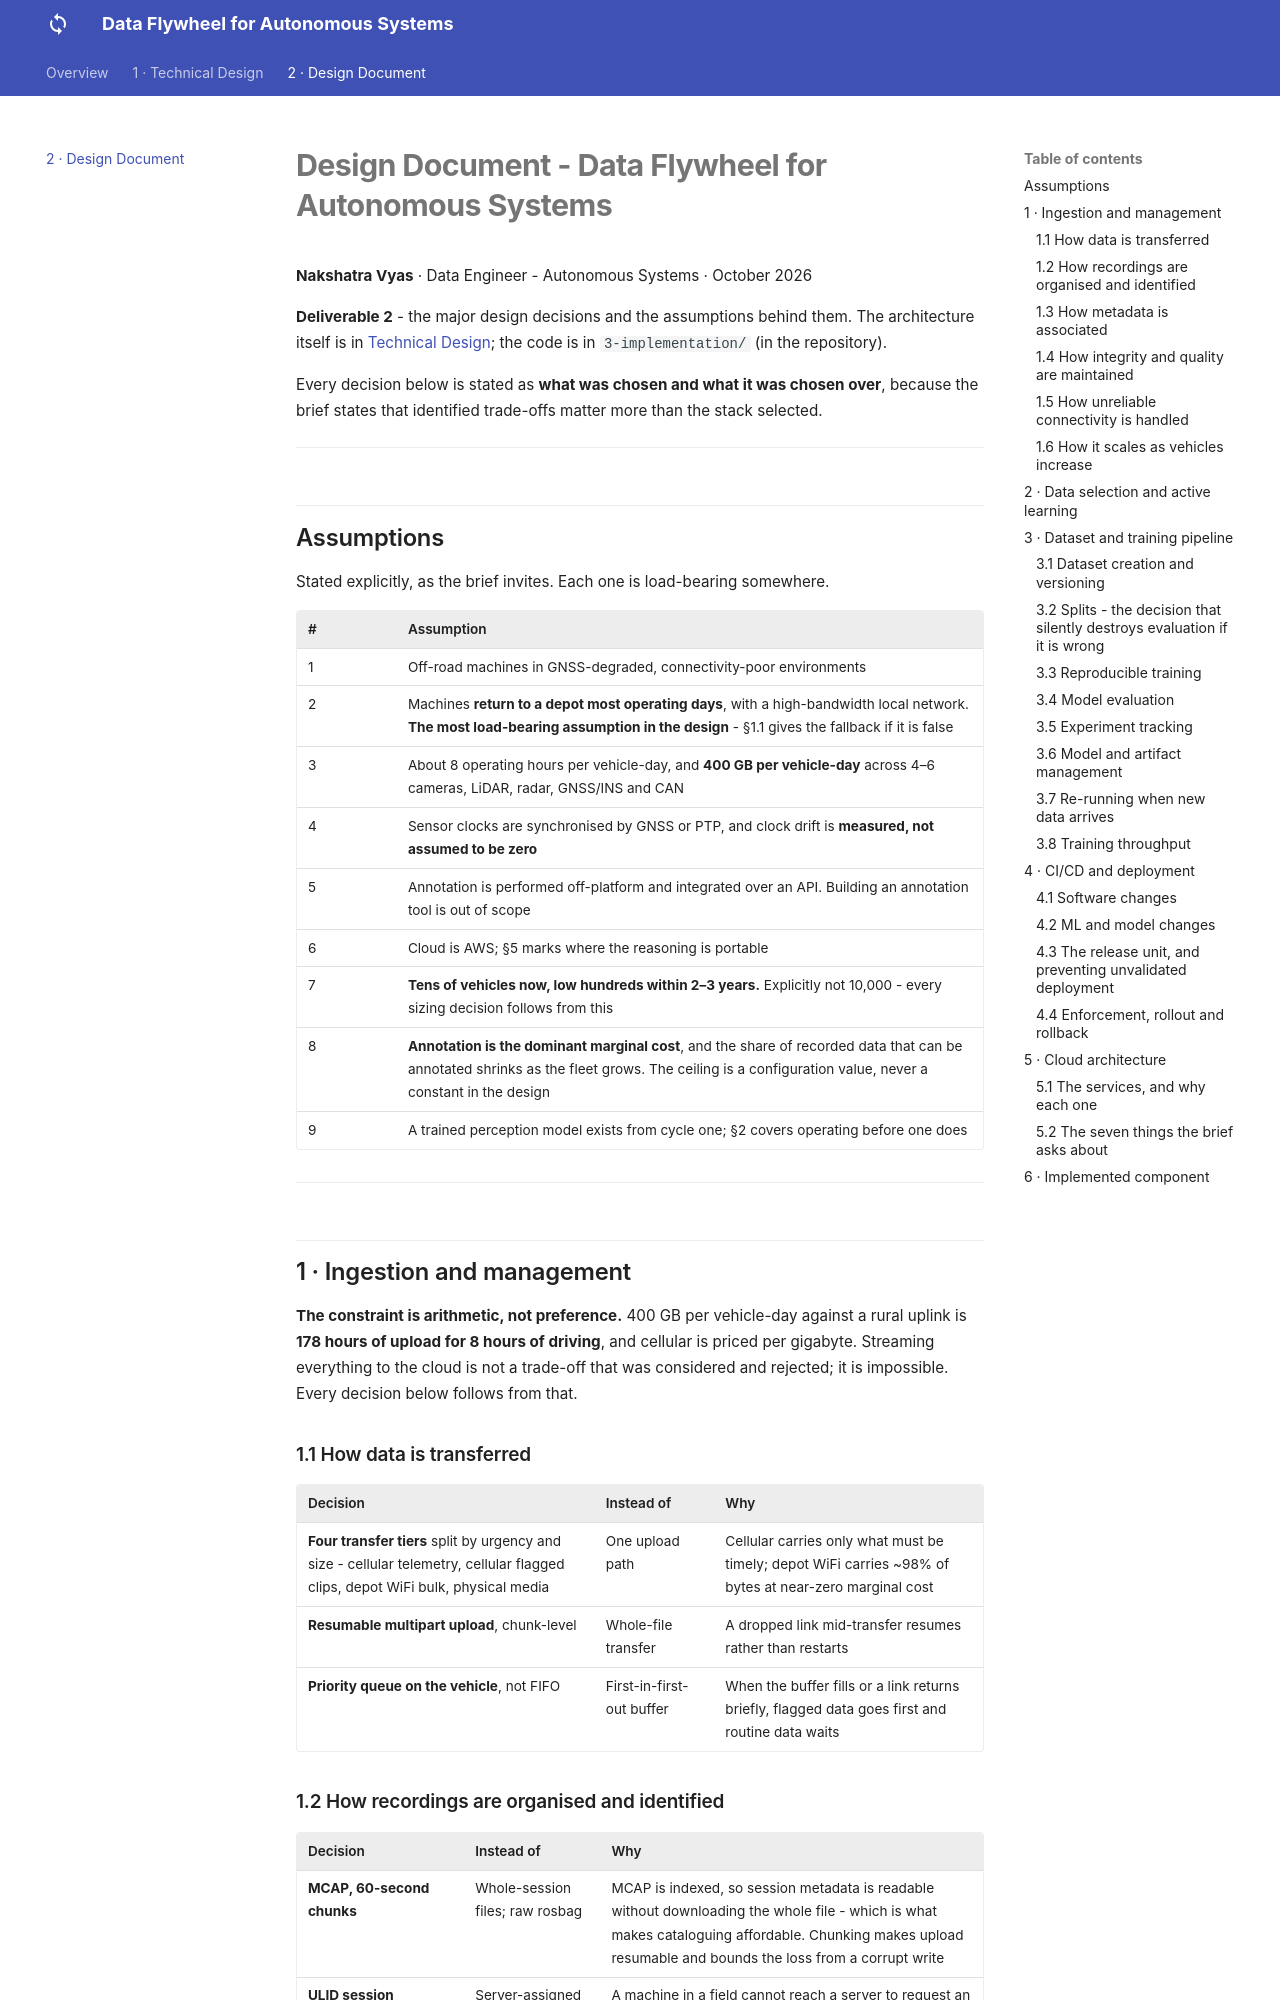

repository: nakshatravyas/zensomy-data-flywheel · page: design-document/index.html · generator: mkdocs

# Design Document - Data Flywheel for Autonomous Systems

**Nakshatra Vyas** · Data Engineer - Autonomous Systems · October 2026

**Deliverable 2** - the major design decisions and the assumptions behind them.
The architecture itself is in [Technical Design](technical-design.md); the code is in `3-implementation/` (in the repository).

Every decision below is stated as **what was chosen and what it was chosen over**, because the brief states that identified trade-offs matter more than the stack selected.

---

## Assumptions

Stated explicitly, as the brief invites. Each one is load-bearing somewhere.

| # | Assumption |
|---|---|
| 1 | Off-road machines in GNSS-degraded, connectivity-poor environments |
| 2 | Machines **return to a depot most operating days**, with a high-bandwidth local network. **The most load-bearing assumption in the design** - §1.1 gives the fallback if it is false |
| 3 | About 8 operating hours per vehicle-day, and **400 GB per vehicle-day** across 4–6 cameras, LiDAR, radar, GNSS/INS and CAN |
| 4 | On-vehicle software is ROS 2; recordings are written as MCAP |
| 5 | Sensor clocks are synchronised by GNSS or PTP, and clock drift is **measured, not assumed to be zero** |
| 6 | Annotation is performed off-platform and integrated over an API. Building an annotation tool is out of scope |
| 7 | Cloud is AWS; §5 marks where the reasoning is portable |
| 8 | **Tens of vehicles now, low hundreds within 2–3 years.** Explicitly not 10,000 - every sizing decision follows from this |
| 9 | **Annotation is the dominant marginal cost**, and the share of recorded data that can be annotated shrinks as the fleet grows. The ceiling is a configuration value, never a constant in the design |
| 10 | Raw data is retained rather than deleted: 12 months instantly accessible, then deep archive |
| 11 | A trained perception model exists from cycle one; §2 covers operating before one does |

---

## 1 · Ingestion and management

**The constraint is arithmetic, not preference.** 400 GB per vehicle-day against a rural uplink is **178 hours of upload for 8 hours of driving**, and cellular is priced per gigabyte. Streaming everything to the cloud is not a trade-off that was considered and rejected; it is impossible. Every decision below follows from that.

### 1.1 How data is transferred

| Decision | Instead of | Why |
|---|---|---|
| **Four transfer tiers** split by urgency and size - cellular telemetry, cellular flagged clips, depot WiFi bulk, physical media | One upload path | Cellular carries only what must be timely; depot WiFi carries ~98% of bytes at near-zero marginal cost |
| **Resumable multipart upload**, chunk-level | Whole-file transfer | A dropped link mid-transfer resumes rather than restarts |
| **Priority queue on the vehicle**, not FIFO | First-in-first-out buffer | When the buffer fills or a link returns briefly, flagged data goes first and routine data waits |

### 1.2 How recordings are organised and identified

| Decision | Instead of | Why |
|---|---|---|
| **MCAP, 60-second chunks** | Whole-session files; raw rosbag | MCAP is indexed, so session metadata is readable without downloading the whole file - which is what makes cataloguing affordable. Chunking makes upload resumable and bounds the loss from a corrupt write |
| **ULID session identifiers generated on-vehicle** | Server-assigned IDs; UUIDv4 | A machine in a field cannot reach a server to request an ID. ULIDs are collision-free offline and sort by time |
| **Hive-style partitioning** - `vehicle_id=…/date=…/session=…` | Flat prefixes | Queries skip irrelevant partitions entirely; this is the main query-performance lever |
| **Idempotent keys throughout** | Retry bookkeeping and dedup logic | Over unreliable links, unknown completion state is the normal case. Deterministic keys mean sending the same chunk twice is the same as sending it once, so a retry never has to ask whether the first one worked |
